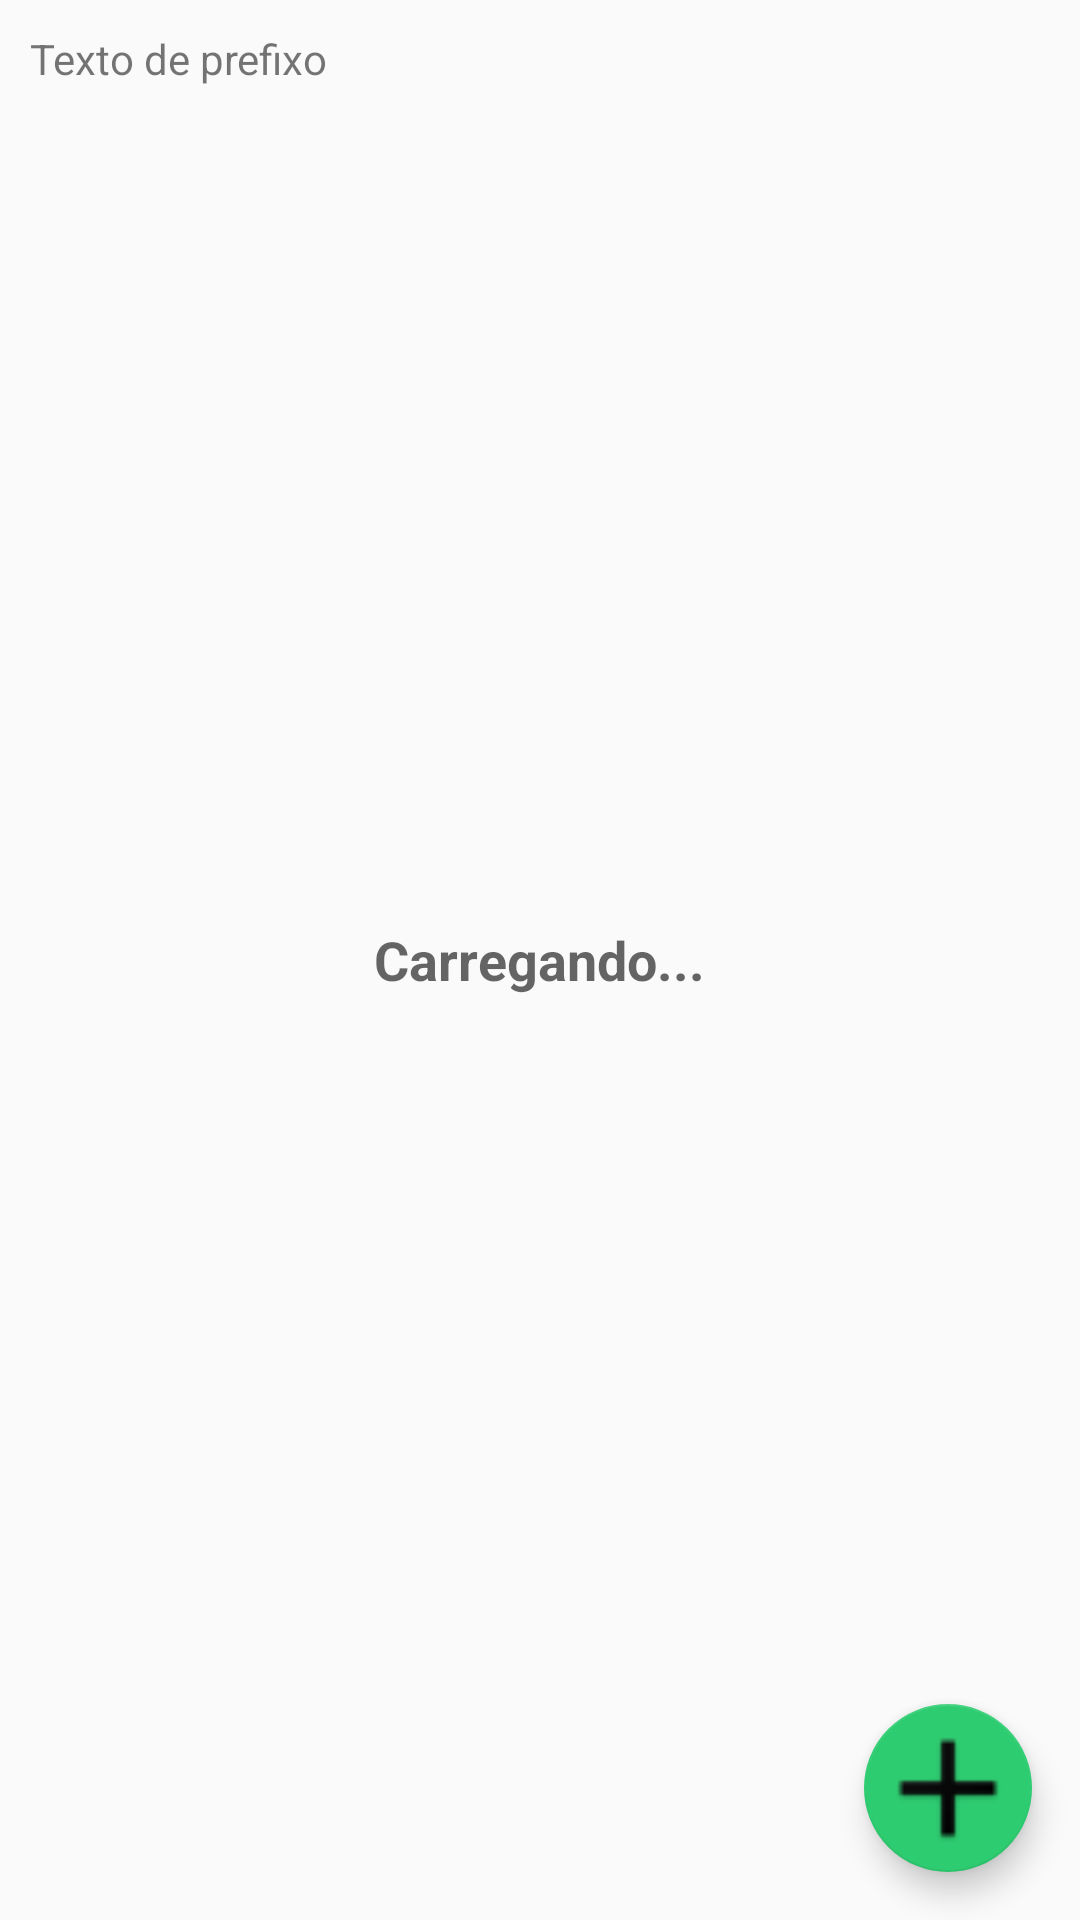

Write the Android layout XML for this screen, with the resource values it uses.
<!-- AndroidManifest.xml: application theme DefaultTheme -->
<!-- res/layout/activity_generic_list.xml -->
<?xml version="1.0" encoding="utf-8"?>
<FrameLayout
    xmlns:android="http://schemas.android.com/apk/res/android"
    xmlns:app="http://schemas.android.com/apk/res-auto"
    xmlns:tools="http://schemas.android.com/tools"
    android:layout_width="match_parent"
    android:layout_height="match_parent"
    android:theme="@style/DefaultTheme"
    android:id="@+id/list_root_container"
    android:descendantFocusability="blocksDescendants"
    tools:context=".GenericListActivity">

    <LinearLayout
        android:id="@+id/linear_layout_prefix_message"
        android:orientation="vertical"
        android:layout_width="match_parent"
        android:layout_height="wrap_content"
        android:paddingTop="10dp">

        <TextView
            android:id="@+id/list_prefix_message"
            android:layout_width="wrap_content"
            android:layout_height="wrap_content"
            android:text="Texto de prefixo"
            android:textAppearance="@style/TextAppearance.AppCompat.Small"
            android:paddingStart="10dp"
            android:paddingEnd="10dp"/>

        <TextView
            android:id="@+id/list_prefix_sub_message"
            android:layout_width="wrap_content"
            android:layout_height="wrap_content"
            android:text="Texto de prefixo"
            android:textAppearance="@style/TextAppearance.AppCompat.Small"
            android:paddingStart="10dp"
            android:paddingEnd="10dp"
            android:visibility="gone"/>

        <ListView
            android:layout_marginTop="10dp"
            android:layout_width="match_parent"
            android:layout_height="match_parent"
            android:id="@+id/listLoans"
            android:divider="@android:color/transparent"
            android:dividerHeight="10dp"/>

    </LinearLayout>

    <TextView android:layout_width="wrap_content"
        android:layout_height="wrap_content"
        android:layout_gravity="center"
        android:gravity="center"
        android:text="@string/loading"
        android:textAppearance="?android:attr/textAppearanceMedium"
        android:textStyle="bold"
        android:id="@+id/txtLoading"/>

    <android.support.design.widget.FloatingActionButton
        android:id="@+id/floatingActionButton"
        android:layout_width="wrap_content"
        android:layout_height="wrap_content"
        android:layout_gravity="bottom|end"
        android:scaleType="center"
        app:fabSize="normal"
        android:layout_margin="@dimen/fab_margin"
        app:srcCompat="@drawable/add" />

</FrameLayout>
<!-- resources referenced by this layout -->
<resources>
  <dimen name="fab_margin">16dp</dimen>
  <!-- drawable add: png bitmap (drawable, 603 bytes) -->
  <string name="loading">Carregando...</string>
  <style name="DefaultTheme" parent="Theme.AppCompat.Light.DarkActionBar">
          
          <item name="colorPrimary">@color/colorPrimary</item>
          <item name="colorPrimaryDark">@color/colorPrimaryDark</item>
          <item name="colorAccent">@color/colorAccent</item>
          <item name="windowActionBar">true</item>
          <item name="windowNoTitle">false</item>
      </style>
  <color name="colorPrimary">#008577</color>
  <color name="colorPrimaryDark">#00574B</color>
  <color name="colorAccent">#2ecc71</color>
</resources>
